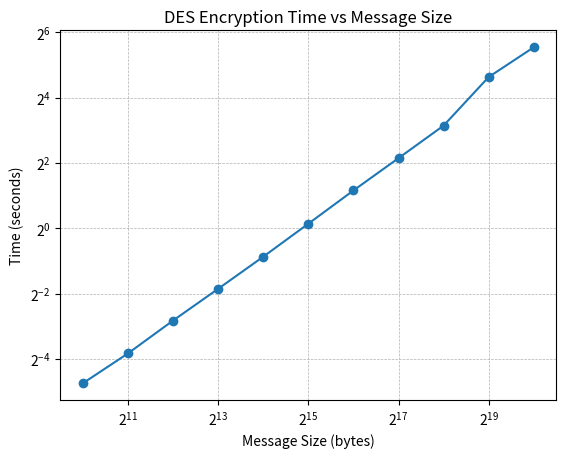

The matplotlib source for this figure:
import matplotlib.pyplot as plt

dct = {
    1024: 0.0372,
    2048: 0.0701,
    4096: 0.1408,
    8192: 0.2761,
    16384: 0.5456,
    32768: 1.0991,
    65536: 2.2255,
    131072: 4.4202,
    262144: 8.8179,
    524288: 24.7326,
    1048576: 46.5061,
}


plt.plot(dct.keys(), dct.values(), marker="o")
plt.xscale("log", base=2)
plt.yscale("log", base=2)
plt.xlabel("Message Size (bytes)")
plt.ylabel("Time (seconds)")
plt.title("DES Encryption Time vs Message Size")
plt.grid(True, which="both", ls="--", lw=0.5)
plt.show()
